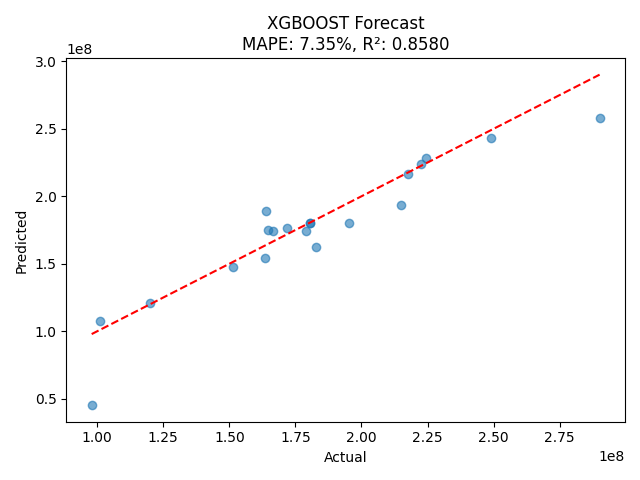

The table this chart was drawn from, first rows:
Year, Month, Internal Unit Sales Projections, Gross Sales ($), linear, random_forest, xgboost
2022, 1, 7500000, , 186501504, 180107784, 1.8022994e+08
2022, 2, 8700000, , 214516181, 205246317, 2.011243e+08
2022, 3, 8800000, , 216850737, 214257600, 2.1359864e+08
2022, 4, 6900000, , 172494165, 175154208, 1.7500939e+08
2022, 5, 6100000, , 153817714, 148118148, 1.4754918e+08
2022, 6, 7700000, , 191170617, 195610000, 1.9645381e+08
2022, 7, 7900000, , 195839730, 204779600, 2.1302307e+08
2022, 8, 8100000, , 200508843, 196132192, 1.9367269e+08
2022, 9, 9200000, , 226188963, 229438800, 2.2849466e+08
2022, 10, 9100000, , 223854407, 225584833, 2.2849466e+08
2022, 11, 8000000, , 198174286, 205151583, 2.1302307e+08
2022, 12, 6700000, , 167825053, 163610892, 1.6355494e+08
